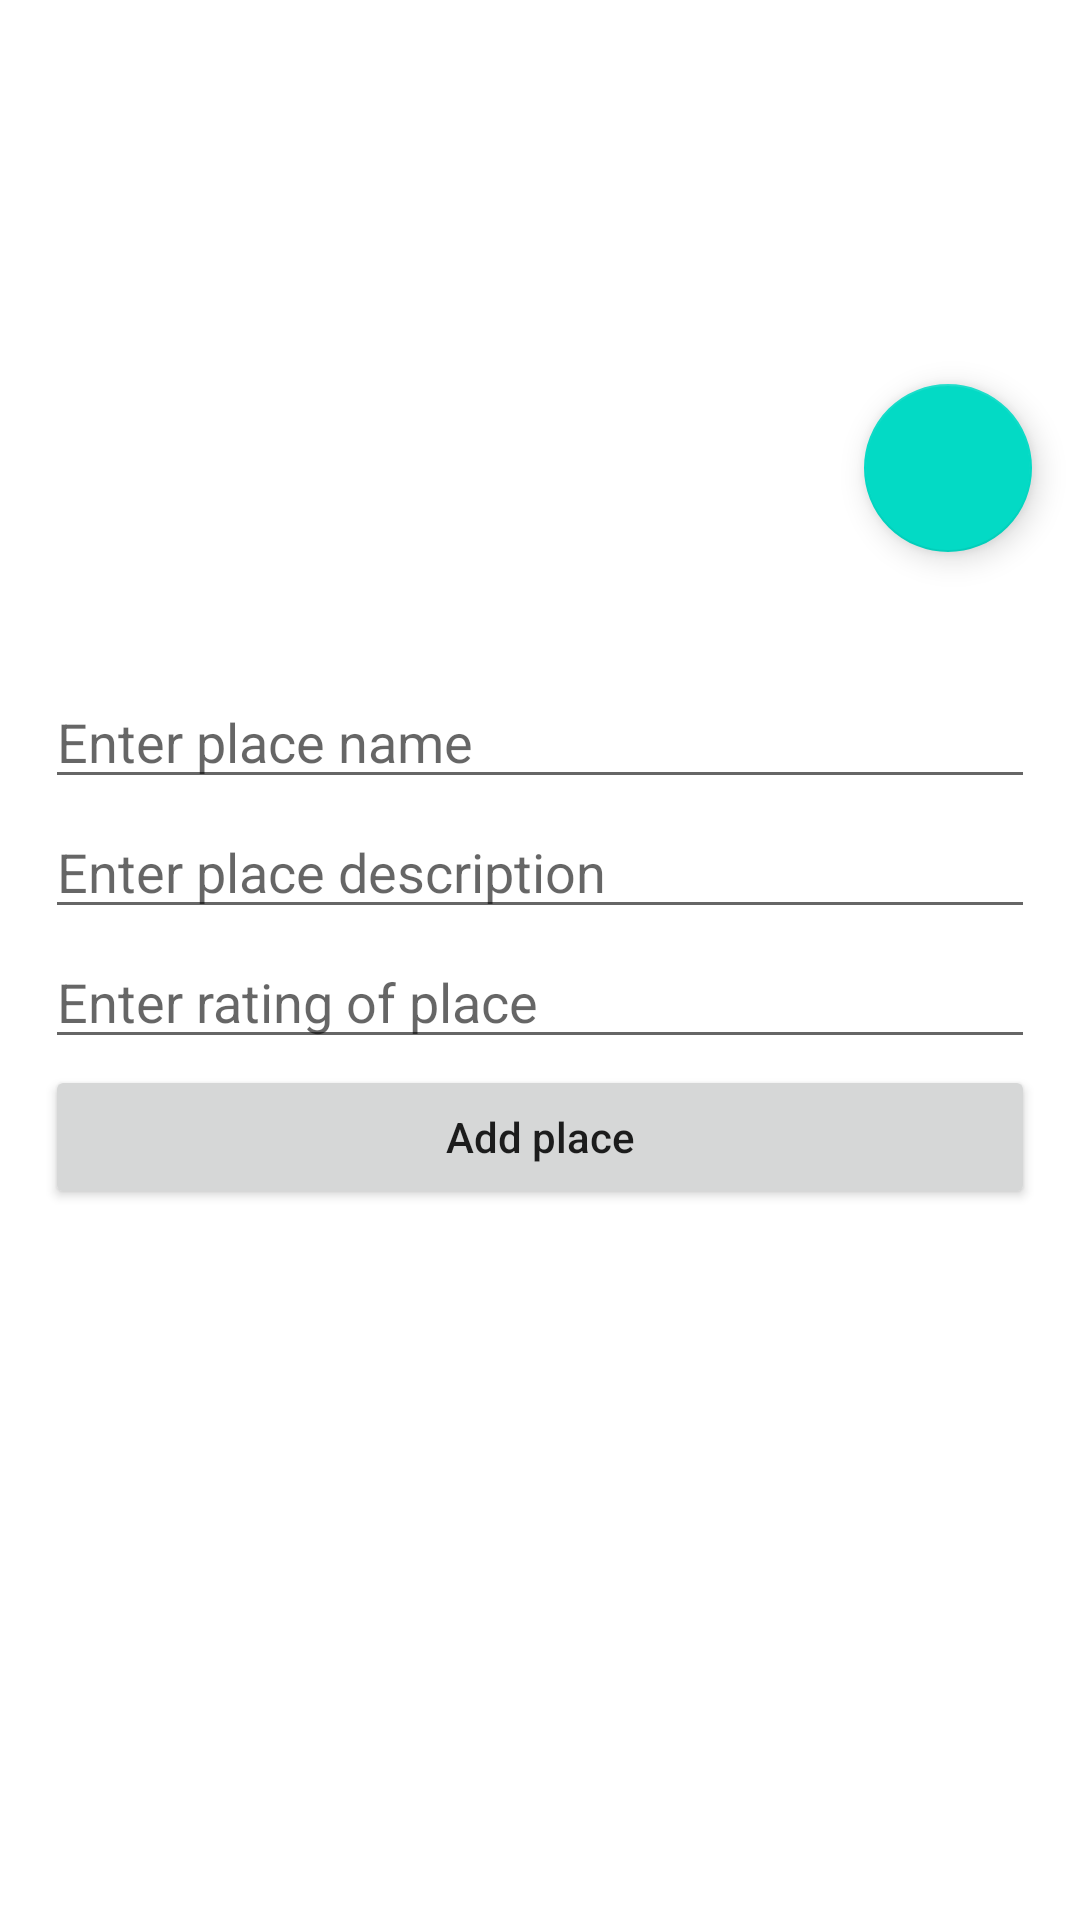

Reconstruct the res/layout file that produces this screen, plus the resources it refers to.
<!-- AndroidManifest.xml: application theme Theme.SearchPlaces -->
<!-- res/layout/fragment_add_place.xml -->
<?xml version="1.0" encoding="utf-8"?>
<LinearLayout
    xmlns:android="http://schemas.android.com/apk/res/android"
    xmlns:tools="http://schemas.android.com/tools"
    android:layout_width="match_parent"
    android:layout_height="match_parent"
    android:orientation="vertical"
    tools:context=".ui.add_place.AddPlaceFragment">

    <FrameLayout
        android:layout_width="match_parent"
        android:layout_height="200dp"
        android:layout_marginBottom="10dp"
        >

        <ImageView
            android:id="@+id/iv_selected_image"
            android:layout_width="match_parent"
            android:layout_height="match_parent"
            android:src="@drawable/placeholder_image"
            android:scaleType="fitXY"
            />

        <com.google.android.material.floatingactionbutton.FloatingActionButton
            android:id="@+id/fab_select_image"
            android:layout_width="wrap_content"
            android:layout_height="wrap_content"
            android:layout_gravity="end|bottom"
            android:src="@drawable/ic_baseline_add_24"
            android:layout_margin="16dp" />

    </FrameLayout>

    <LinearLayout
        android:layout_width="match_parent"
        android:layout_height="match_parent"
        android:orientation="vertical"
        android:padding="15dp"
        >

        <EditText
            android:id="@+id/et_name"
            android:layout_width="match_parent"
            android:layout_height="wrap_content"
            android:hint="Enter place name"
            android:layout_marginBottom="2dp"
            />

        <EditText
            android:id="@+id/et_description"
            android:layout_width="match_parent"
            android:layout_height="wrap_content"
            android:hint="Enter place description"
            android:layout_marginBottom="2dp"
            />

        <EditText
            android:id="@+id/et_rating"
            android:layout_width="match_parent"
            android:layout_height="wrap_content"
            android:hint="Enter rating of place"
            android:inputType="numberDecimal"
            android:layout_marginBottom="2dp"
            />

        <Button
            android:id="@+id/btn_add_place"
            android:layout_width="match_parent"
            android:layout_height="wrap_content"
            android:text="Add place"
            android:textAllCaps="false"
            />

    </LinearLayout>

</LinearLayout>
<!-- resources referenced by this layout -->
<resources>
  <style name="Theme.SearchPlaces" parent="Theme.MaterialComponents.DayNight.DarkActionBar">
          
          <item name="colorPrimary">@color/purple_500</item>
          <item name="colorPrimaryVariant">@color/purple_700</item>
          <item name="colorOnPrimary">@color/white</item>
          
          <item name="colorSecondary">@color/teal_200</item>
          <item name="colorSecondaryVariant">@color/teal_700</item>
          <item name="colorOnSecondary">@color/black</item>
          
          <item name="android:statusBarColor" tools:targetApi="l">?attr/colorPrimaryVariant</item>
          
      </style>
  <!-- not gathered from this repository: default colours our renderer supplied (Android Studio template values) -->
  <color name="purple_500">#FF6200EE</color>
  <color name="purple_700">#FF3700B3</color>
  <color name="teal_200">#FF03DAC5</color>
  <color name="teal_700">#FF018786</color>
  <color name="black">#FF000000</color>
  <color name="white">#FFFFFFFF</color>
</resources>
